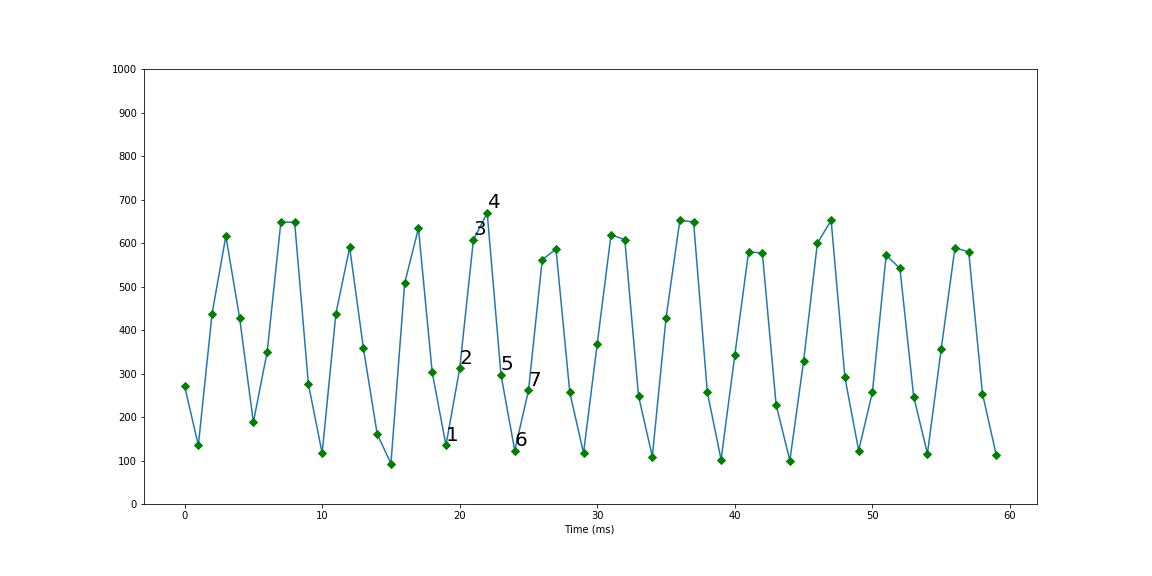

The file beside this chart, header and first rows:
date and time, value
[2020-04-10 15:43:04.175], 556
[2020-04-10 15:43:04.205], 555
[2020-04-10 15:43:04.205], 552
[2020-04-10 15:43:04.205], 553
[2020-04-10 15:43:04.205], 547
[2020-04-10 15:43:04.205], 554
[2020-04-10 15:43:04.205], 548
[2020-04-10 15:43:04.205], 555
[2020-04-10 15:43:04.205], 531
[2020-04-10 15:43:04.205], 545
[2020-04-10 15:43:04.205], 552
[2020-04-10 15:43:04.205], 549
[2020-04-10 15:43:04.205], 561
[2020-04-10 15:43:04.205], 581
[2020-04-10 15:43:04.205], 605
[2020-04-10 15:43:04.205], 610
[2020-04-10 15:43:04.205], 610
[2020-04-10 15:43:04.205], 610
[2020-04-10 15:43:04.205], 610
[2020-04-10 15:43:04.205], 610
[2020-04-10 15:43:04.205], 609
[2020-04-10 15:43:04.205], 600
[2020-04-10 15:43:04.205], 591
[2020-04-10 15:43:04.205], 606
[2020-04-10 15:43:04.205], 606
[2020-04-10 15:43:04.205], 606
[2020-04-10 15:43:04.205], 605
[2020-04-10 15:43:04.205], 601
[2020-04-10 15:43:04.205], 593
[2020-04-10 15:43:04.205], 590
[2020-04-10 15:43:04.205], 588
[2020-04-10 15:43:04.205], 579
[2020-04-10 15:43:04.205], 592
[2020-04-10 15:43:04.205], 586
[2020-04-10 15:43:04.205], 572
[2020-04-10 15:43:04.205], 566
[2020-04-10 15:43:04.205], 556
[2020-04-10 15:43:04.205], 554
[2020-04-10 15:43:04.205], 554
[2020-04-10 15:43:04.205], 496
[2020-04-10 15:43:04.205], 449
[2020-04-10 15:43:04.205], 456
[2020-04-10 15:43:04.205], 540
[2020-04-10 15:43:04.205], 557
[2020-04-10 15:43:04.205], 554
[2020-04-10 15:43:04.205], 566
[2020-04-10 15:43:04.205], 561
[2020-04-10 15:43:04.205], 556
[2020-04-10 15:43:04.205], 546
[2020-04-10 15:43:04.205], 533
[2020-04-10 15:43:04.205], 525
[2020-04-10 15:43:04.205], 513
[2020-04-10 15:43:04.205], 454
[2020-04-10 15:43:04.205], 435
[2020-04-10 15:43:04.205], 446
[2020-04-10 15:43:04.205], 494
[2020-04-10 15:43:04.205], 507
[2020-04-10 15:43:04.205], 508
[2020-04-10 15:43:04.205], 499
[2020-04-10 15:43:04.205], 497
... 642 more rows
